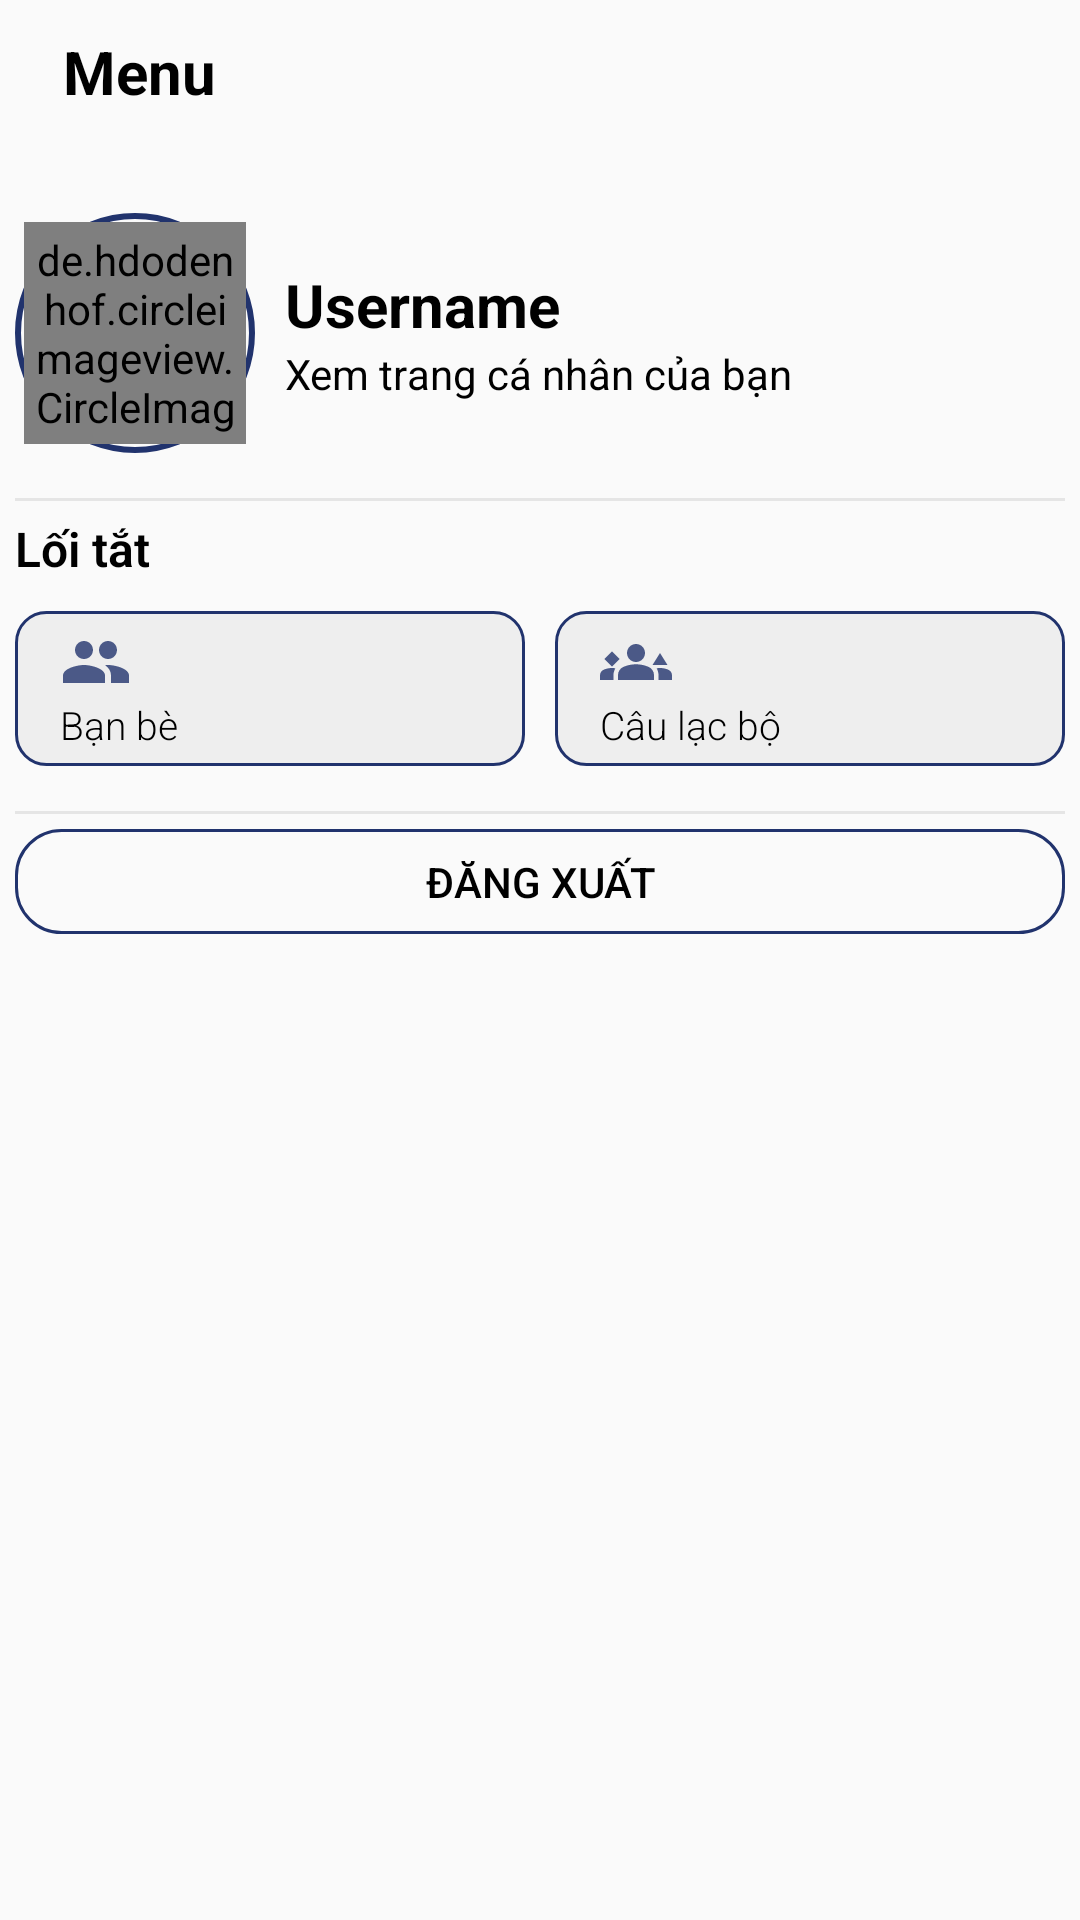

Layout XML and referenced resources for this Android screen:
<!-- AndroidManifest.xml: application theme Theme.AppCompat.Light.NoActionBar -->
<!-- res/layout/fragment_menu.xml -->
<?xml version="1.0" encoding="utf-8"?>
<RelativeLayout xmlns:android="http://schemas.android.com/apk/res/android"
    xmlns:tools="http://schemas.android.com/tools"
    android:layout_width="match_parent"
    android:layout_height="match_parent"
    android:orientation="vertical"
    android:padding="5dp"

    tools:context=".Fragment.MenuFragment">

    <com.google.android.material.appbar.AppBarLayout
        android:layout_width="match_parent"
        android:layout_height="wrap_content"
        android:id="@+id/bar"
        android:background="?android:attr/windowBackground">
        <androidx.appcompat.widget.Toolbar
            android:layout_width="match_parent"
            android:layout_height="wrap_content"
            android:id="@+id/toolbar"
            android:background="?android:attr/windowBackground">
            <RelativeLayout
                android:layout_width="match_parent"
                android:layout_height="wrap_content">

                <TextView
                    android:layout_width="wrap_content"
                    android:layout_height="wrap_content"
                    android:text="Menu"
                    android:textColor="@color/black"
                    android:textSize="20sp"
                    android:textStyle="bold" />

                <ImageView
                    android:id="@+id/search_bar"
                    android:layout_width="wrap_content"
                    android:layout_height="45dp"
                    android:layout_marginRight="10dp"
                    android:layout_alignParentRight="true"
                    android:src="@drawable/ic_search" />

            </RelativeLayout>
        </androidx.appcompat.widget.Toolbar>
    </com.google.android.material.appbar.AppBarLayout>

    <ScrollView
        android:layout_width="match_parent"
        android:layout_height="wrap_content"
        android:layout_below="@+id/bar">

        <LinearLayout
            android:layout_width="match_parent"
            android:layout_height="wrap_content"
            android:orientation="vertical">

            <LinearLayout
                android:layout_width="match_parent"
                android:layout_height="wrap_content"
                android:layout_marginTop="10dp"
                android:orientation="horizontal">

                <RelativeLayout
                    android:id="@+id/imgUser"
                    android:layout_width="80dp"
                    android:layout_height="80dp"
                    android:layout_centerHorizontal="true"
                    android:background="@drawable/circle_border">

                    <de.hdodenhof.circleimageview.CircleImageView
                        android:id="@+id/avatar"
                        android:layout_width="120dp"
                        android:layout_height="120dp"
                        android:layout_marginStart="3dp"
                        android:layout_marginTop="3dp"
                        android:layout_marginEnd="3dp"
                        android:layout_marginBottom="3dp"
                        android:background="@drawable/circle"
                        android:padding="3dp"
                        android:src="@drawable/logoqdn" />

                </RelativeLayout>

                <LinearLayout
                    android:layout_width="fill_parent"
                    android:layout_height="wrap_content"
                    android:layout_marginLeft="10dp"
                    android:layout_gravity="center_vertical"
                    android:orientation="vertical">

                    <TextView
                        android:id="@+id/tv_name"
                        android:layout_width="fill_parent"
                        android:layout_height="wrap_content"
                        android:layout_toEndOf="@+id/avatar"
                        android:text="Username"
                        android:textColor="@color/black"
                        android:textSize="20dp"
                        android:textStyle="bold" />

                    <TextView
                        android:id="@+id/tv_see"
                        android:layout_width="fill_parent"
                        android:layout_height="wrap_content"
                        android:layout_below="@+id/tv_name"
                        android:layout_toEndOf="@+id/avatar"
                        android:text="Xem trang cá nhân của bạn"
                        android:textColor="@color/black" />

                </LinearLayout>
            </LinearLayout>
            <View
                android:layout_width="match_parent"
                android:layout_height="1dp"
                android:layout_marginTop="15dp"
                android:background="@color/grey" />
            <TextView
                android:layout_width="match_parent"
                android:layout_height="wrap_content"
                android:text="Lối tắt"
                android:textColor="@color/black"
                android:fontFamily="sans-serif-light"
                android:textSize="16dp"
                android:layout_marginTop="5dp"
                android:textStyle="bold"/>
            <LinearLayout
                android:id="@+id/linlay1"
                android:layout_width="match_parent"
                android:layout_height="wrap_content"
                android:layout_marginTop="10dp"
                android:orientation="horizontal">

                <RelativeLayout
                    android:layout_width="match_parent"
                    android:layout_height="wrap_content"
                    android:layout_gravity="center"
                    android:layout_weight="1"
                    android:layout_marginRight="5dp"
                    android:background="@drawable/edittext_background"

                    android:paddingTop="5dp"
                    android:paddingBottom="5dp">

                    <LinearLayout
                        android:layout_width="wrap_content"
                        android:layout_height="wrap_content"
                        android:layout_marginLeft="15dp"
                        android:orientation="vertical">

                        <ImageView
                            android:layout_width="wrap_content"
                            android:layout_height="wrap_content"
                            android:src="@drawable/ic_friend_blue"/>

                        <TextView
                            android:layout_width="wrap_content"
                            android:layout_height="wrap_content"
                            android:fontFamily="sans-serif-light"
                            android:text="Bạn bè"
                            android:textColor="@color/black"
                            android:textSize="13sp" />

                    </LinearLayout>

                </RelativeLayout>

                <RelativeLayout
                    android:layout_width="match_parent"
                    android:layout_height="wrap_content"
                    android:layout_gravity="center"
                    android:layout_weight="1"
                    android:layout_marginLeft="5dp"
                    android:background="@drawable/edittext_background"
                    android:paddingTop="5dp"
                    android:paddingBottom="5dp">

                    <LinearLayout
                        android:layout_width="wrap_content"
                        android:layout_height="wrap_content"
                        android:layout_marginLeft="15dp"
                        android:orientation="vertical">

                        <ImageView
                            android:layout_width="wrap_content"
                            android:layout_height="wrap_content"
                            android:src="@drawable/ic_group_blue"/>

                        <TextView
                            android:layout_width="wrap_content"
                            android:layout_height="wrap_content"
                            android:fontFamily="sans-serif-light"
                            android:text="Câu lạc bộ"
                            android:textColor="@color/black"
                            android:textSize="13sp" />

                    </LinearLayout>

                </RelativeLayout>

            </LinearLayout>
            <View
                android:layout_width="match_parent"
                android:layout_height="1dp"
                android:layout_marginTop="15dp"
                android:background="@color/grey" />
            <Button
                android:layout_width="match_parent"
                android:layout_height="35dp"
                android:layout_marginTop="5dp"
                android:background="@drawable/button_background"
                android:text="Đăng xuất"
                android:textColor="@color/black" />
        </LinearLayout>


    </ScrollView>


</RelativeLayout>
<!-- resources referenced by this layout -->
<resources>
  <color name="black">#FF000000</color>
  <color name="grey">#E5E5E5</color>
  <!-- drawable button_background (drawable) -->
  <?xml version="1.0" encoding="utf-8"?>
  <shape xmlns:android="http://schemas.android.com/apk/res/android"
      android:shape="rectangle">
      <corners android:radius="15dp"/>
      <stroke android:width="1dp"
          android:color="@color/title_text"/>
  
  </shape>
  <!-- drawable circle_border (drawable) -->
  <?xml version="1.0" encoding="utf-8"?>
  <shape xmlns:android="http://schemas.android.com/apk/res/android"
      android:shape="oval">
  
      <stroke
          android:width="2dp"
          android:color="@color/title_text" />
  
  </shape>
  <!-- drawable edittext_background (drawable) -->
  <?xml version="1.0" encoding="utf-8"?>
  <shape xmlns:android="http://schemas.android.com/apk/res/android"
      android:shape="rectangle">
      <corners android:radius="10dp"/>
      <solid android:color="#eee"/>
      <stroke android:width="1dp"
          android:color="@color/title_text"/>
  
  </shape>
  <!-- drawable ic_friend_blue (drawable-anydpi) -->
  <vector xmlns:android="http://schemas.android.com/apk/res/android"
      android:width="24dp"
      android:height="24dp"
      android:viewportWidth="24"
      android:viewportHeight="24"
      android:tint="#21336D"
      android:alpha="0.8">
    <path
        android:fillColor="@android:color/white"
        android:pathData="M16,11c1.66,0 2.99,-1.34 2.99,-3S17.66,5 16,5c-1.66,0 -3,1.34 -3,3s1.34,3 3,3zM8,11c1.66,0 2.99,-1.34 2.99,-3S9.66,5 8,5C6.34,5 5,6.34 5,8s1.34,3 3,3zM8,13c-2.33,0 -7,1.17 -7,3.5L1,19h14v-2.5c0,-2.33 -4.67,-3.5 -7,-3.5zM16,13c-0.29,0 -0.62,0.02 -0.97,0.05 1.16,0.84 1.97,1.97 1.97,3.45L17,19h6v-2.5c0,-2.33 -4.67,-3.5 -7,-3.5z"/>
  </vector>
  <!-- drawable ic_group_blue (drawable-anydpi) -->
  <vector xmlns:android="http://schemas.android.com/apk/res/android"
      android:width="24dp"
      android:height="24dp"
      android:viewportWidth="24"
      android:viewportHeight="24"
      android:tint="#21336D"
      android:alpha="0.8">
    <path
        android:fillColor="@android:color/white"
        android:pathData="M16.24,13.65c-1.17,-0.52 -2.61,-0.9 -4.24,-0.9c-1.63,0 -3.07,0.39 -4.24,0.9C6.68,14.13 6,15.21 6,16.39V18h12v-1.61C18,15.21 17.32,14.13 16.24,13.65z"/>
    <path
        android:fillColor="@android:color/white"
        android:pathData="M1.22,14.58C0.48,14.9 0,15.62 0,16.43V18l4.5,0v-1.61c0,-0.83 0.23,-1.61 0.63,-2.29C4.76,14.04 4.39,14 4,14C3.01,14 2.07,14.21 1.22,14.58z"/>
    <path
        android:fillColor="@android:color/white"
        android:pathData="M22.78,14.58C21.93,14.21 20.99,14 20,14c-0.39,0 -0.76,0.04 -1.13,0.1c0.4,0.68 0.63,1.46 0.63,2.29V18l4.5,0v-1.57C24,15.62 23.52,14.9 22.78,14.58z"/>
    <path
        android:fillColor="@android:color/white"
        android:pathData="M12,12c1.66,0 3,-1.34 3,-3c0,-1.66 -1.34,-3 -3,-3S9,7.34 9,9C9,10.66 10.34,12 12,12z"/>
    <path
        android:fillColor="@android:color/white"
        android:pathData="M1.497,11l2.503,-2.503l2.503,2.503l-2.503,2.503z"/>
    <path
        android:fillColor="@android:color/white"
        android:pathData="M20,9l-2.5,4l5,0z"/>
  </vector>
  <color name="title_text">#21336d</color>
</resources>
